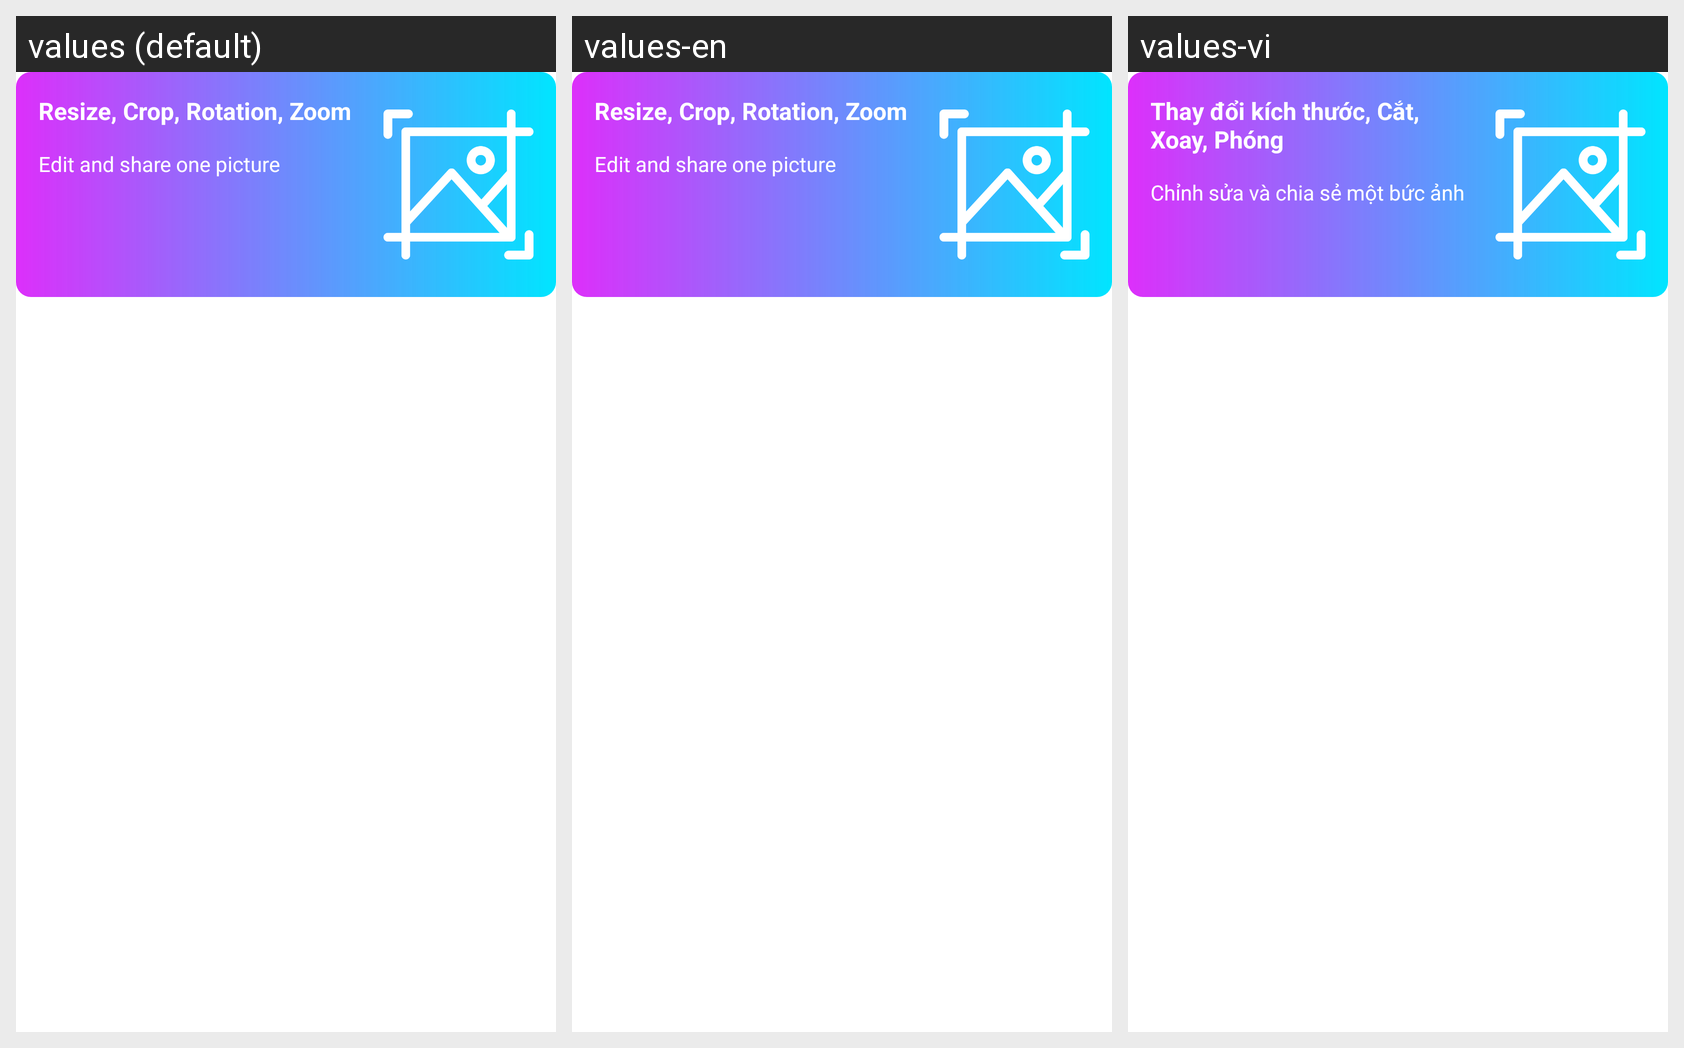

This grid shows one Android layout under several languages. Give, for every string resource on the screen, its name, the default text and each shown locale's text.
Android screen res/layout/fragment_intro_2.xml rendered under 3 locales, left to right: values (default), values-en, values-vi. Device: Nexus 5 (rendered at 1080×1920; each locale shown at half size, 540×960, under a caption strip naming it); theme Theme.PhotoTools.
Strings drawn on this screen, with the default value and each locale's value (text and hints the layout hard-codes, and strings that could not be matched under every locale, appear in the picture but are not listed):

resize_crop_rotation_zoom
  values: Resize, Crop, Rotation, Zoom
  values-en: Resize, Crop, Rotation, Zoom
  values-vi: Thay đổi kích thước, Cắt, Xoay, Phóng

label_intro_2
  values: Edit and share one picture
  values-en: Edit and share one picture
  values-vi: Chỉnh sửa và chia sẻ một bức ảnh
